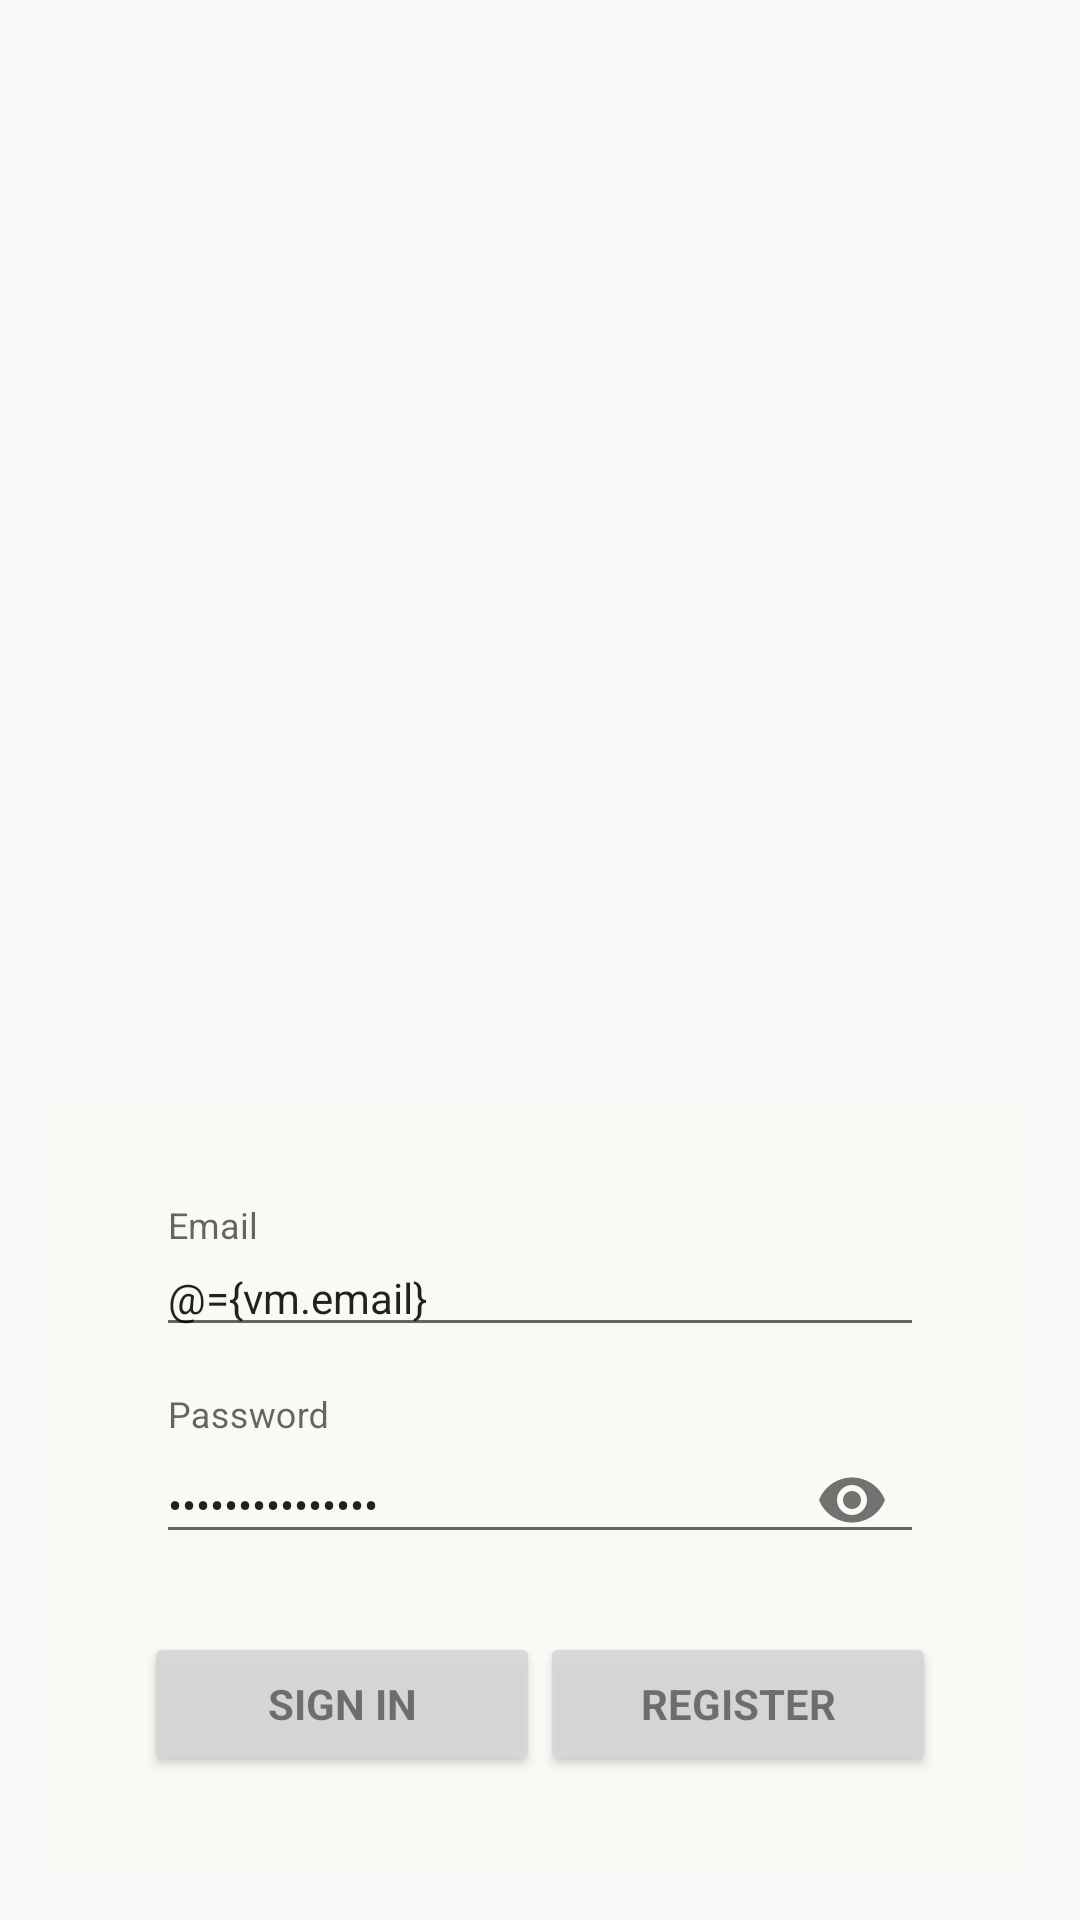

Write the Android layout XML for this screen, with the resource values it uses.
<!-- AndroidManifest.xml: application theme AppTheme -->
<!-- res/layout/activity_login.xml -->
<?xml version="1.0" encoding="utf-8"?>
<layout>
    <data>
        <variable
            name="vm"
            type="st.teamcataly.turistademanila.login.LoginActivity"/>
    </data>
    <FrameLayout xmlns:android="http://schemas.android.com/apk/res/android"
                 xmlns:app="http://schemas.android.com/apk/res-auto"
                 xmlns:tools="http://schemas.android.com/tools"
                 android:layout_width="match_parent"
                 android:layout_height="match_parent"
                 android:background="@color/material_color_black">

        <ImageView
            android:id="@+id/image_bg"
            android:layout_width="match_parent"
            android:layout_height="match_parent"
            android:scaleType="centerCrop"/>

        <LinearLayout
            android:layout_width="match_parent"
            android:layout_height="match_parent"
            android:gravity="bottom|center_horizontal"
            android:orientation="vertical"
            android:paddingBottom="@dimen/activity_vertical_margin"
            android:paddingLeft="@dimen/activity_horizontal_margin"
            android:paddingRight="@dimen/activity_horizontal_margin"
            android:paddingTop="@dimen/activity_vertical_margin"
            tools:context="xyz.newprojects.touristroute.login.LoginActivity">

            <LinearLayout
                android:id="@+id/email_login_form"
                android:layout_width="match_parent"
                android:layout_height="wrap_content"
                android:background="#99FBF9F2"
                android:orientation="vertical"
                android:padding="32dp">

                <android.support.design.widget.TextInputLayout
                    android:layout_width="match_parent"
                    android:layout_height="wrap_content"
                    android:layout_gravity="center"
                    android:padding="4dp">

                    <AutoCompleteTextView
                        android:id="@+id/email"
                        style="@style/TextAppearance.AppCompat.Body1"
                        android:layout_width="match_parent"
                        android:layout_height="wrap_content"
                        android:hint="@string/prompt_email"
                        android:imeOptions="actionNext"
                        android:inputType="textEmailAddress"
                        android:maxLines="1"
                        android:nextFocusDown="@+id/password"
                        android:singleLine="true"
                        android:text="@={vm.email}"/>

                </android.support.design.widget.TextInputLayout>

                <android.support.design.widget.TextInputLayout
                    android:layout_width="match_parent"
                    android:layout_height="wrap_content"
                    android:layout_gravity="center"
                    android:layout_marginTop="8dp"
                    android:padding="4dp"
                    app:passwordToggleEnabled="true">

                    <EditText
                        android:id="@+id/password"
                        style="@style/TextAppearance.AppCompat.Body1"
                        android:layout_width="match_parent"
                        android:layout_height="wrap_content"
                        android:hint="@string/prompt_password"
                        android:imeActionId="@+id/login"
                        android:imeActionLabel="@string/action_sign_in_short"
                        android:imeOptions="actionUnspecified"
                        android:inputType="textPassword"
                        android:maxLines="1"
                        android:singleLine="true"
                        android:text="@={vm.password}"/>

                </android.support.design.widget.TextInputLayout>

                <LinearLayout
                    android:layout_width="match_parent"
                    android:layout_height="wrap_content"
                    android:layout_marginTop="16dp"
                    android:orientation="horizontal">

                    <Button
                        android:id="@+id/email_sign_in_button"
                        style="?android:textAppearanceSmall"
                        android:layout_width="0dp"
                        android:layout_height="wrap_content"
                        android:layout_gravity="center"
                        android:layout_weight="1"
                        android:alpha="0.9"
                        android:onClick="@{v -> vm.validateAndSignIn(false)}"
                        android:text="@string/action_sign_in"
                        android:textStyle="bold"/>

                    <Button
                        android:id="@+id/register"
                        style="?android:textAppearanceSmall"
                        android:layout_width="0dp"
                        android:layout_height="wrap_content"
                        android:layout_gravity="center"
                        android:layout_weight="1"
                        android:alpha="0.9"
                        android:onClick="@{v -> vm.validateAndSignIn(true)}"
                        android:text="@string/action_register"
                        android:textStyle="bold"/>

                </LinearLayout>


            </LinearLayout>
        </LinearLayout>
    </FrameLayout>
</layout>
<!-- resources referenced by this layout -->
<resources>
  <dimen name="activity_horizontal_margin">16dp</dimen>
  <dimen name="activity_vertical_margin">16dp</dimen>
  <string name="action_register">Register</string>
  <string name="action_sign_in">Sign In</string>
  <string name="action_sign_in_short">Sign in</string>
  <string name="prompt_email">Email</string>
  <string name="prompt_password">Password</string>
  <style name="AppTheme" parent="Theme.AppCompat.Light.DarkActionBar">
          
          <item name="colorPrimary">@color/primaryColor</item>
          <item name="colorPrimaryDark">@color/primaryDarkColor</item>
          <item name="colorAccent">@color/secondaryColor</item>
      </style>
  <color name="primaryColor">#1a237e</color>
  <color name="primaryDarkColor">#000051</color>
  <color name="secondaryColor">#2e7d32</color>
</resources>
